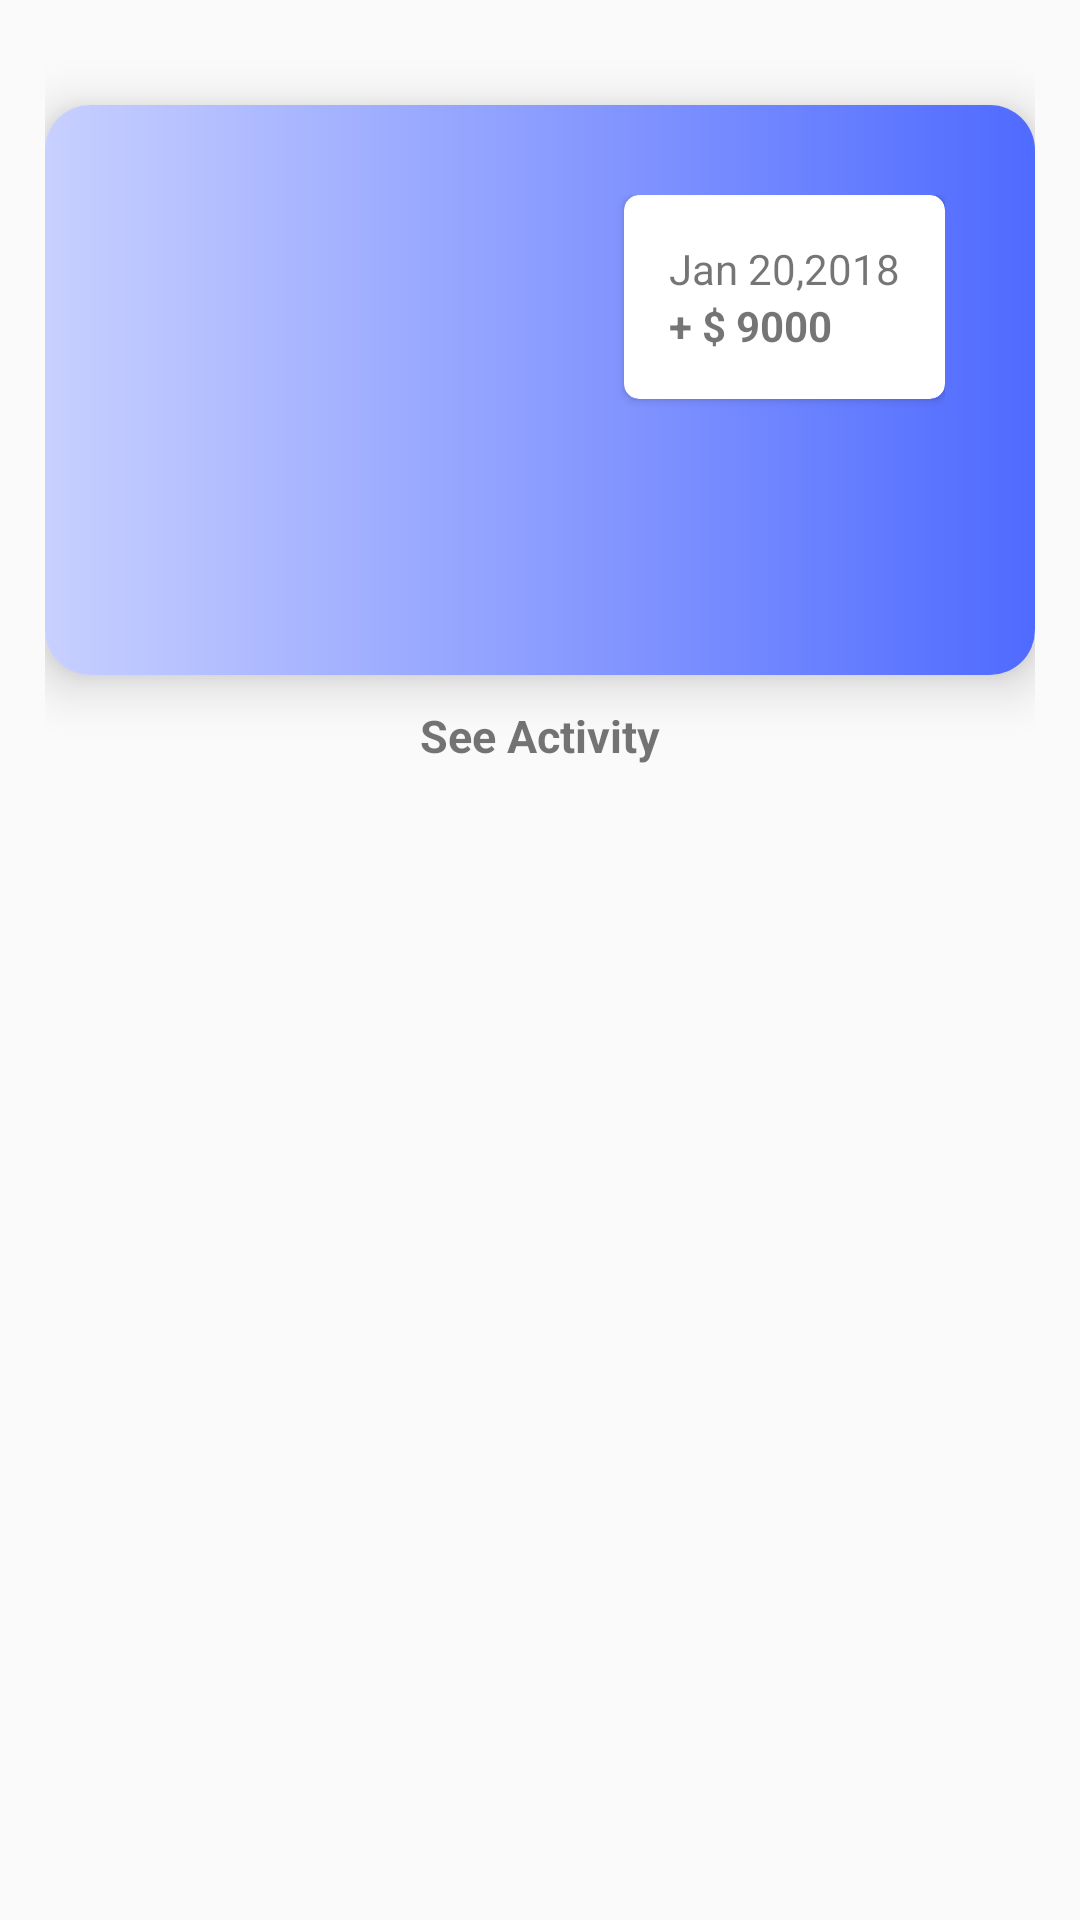

Produce the Android XML layout that renders to this screen, including the resource entries it uses.
<!-- AndroidManifest.xml: application theme Theme.Project2 -->
<!-- res/layout/activity_screen_three.xml -->
<?xml version="1.0" encoding="utf-8"?>
<LinearLayout xmlns:android="http://schemas.android.com/apk/res/android"
    xmlns:app="http://schemas.android.com/apk/res-auto"
    xmlns:tools="http://schemas.android.com/tools"
    android:layout_width="match_parent"
    android:layout_height="match_parent"
    tools:context=".ScreenThreeActivity"
    android:padding="15dp"
    android:orientation="vertical">

    <androidx.cardview.widget.CardView
        android:id="@+id/cardView4"
        android:layout_width="match_parent"
        android:layout_height="190dp"
        android:layout_marginTop="20dp"
        app:cardElevation="10dp"
        app:cardCornerRadius="15dp"
        android:background="@drawable/custom_card_view3">
        <LinearLayout
            android:layout_width="match_parent"
            android:layout_height="match_parent"
            android:background="@drawable/custom_card_view3"
            android:padding="30dp"
            android:orientation="vertical">
            <androidx.cardview.widget.CardView
                android:layout_width="wrap_content"
                android:layout_height="wrap_content"
                android:layout_gravity="end"
                app:cardCornerRadius="5dp"
                android:elevation="10dp">
                <LinearLayout
                    android:layout_width="wrap_content"
                    android:layout_height="wrap_content"
                    android:orientation="vertical"
                    android:padding="15dp">
                <TextView
                    android:layout_width="wrap_content"
                    android:layout_height="wrap_content"
                    android:text="Jan 20,2018"/>
                <TextView
                    android:layout_width="wrap_content"
                    android:layout_height="wrap_content"
                    android:text="+ $ 9000"
                    android:textStyle="bold"/>
                </LinearLayout>
            </androidx.cardview.widget.CardView>
        </LinearLayout>
    </androidx.cardview.widget.CardView>

    <TextView
        android:id="@+id/textView3"
        android:layout_width="wrap_content"
        android:layout_height="wrap_content"
        android:text="See Activity"
        android:textSize="15sp"
        android:textStyle="bold"
        android:layout_gravity="center"
        android:padding="10dp"/>
    <ListView
        android:layout_width="match_parent"
        android:layout_height="wrap_content"
        android:id="@+id/screenThree_listView"
        android:listSelector="#C8D0FF"/>




</LinearLayout>
<!-- resources referenced by this layout -->
<resources>
  <!-- drawable custom_card_view3 (drawable) -->
  <?xml version="1.0" encoding="utf-8"?>
  <shape xmlns:android="http://schemas.android.com/apk/res/android"
      android:shape="rectangle">
  
      <corners
          android:radius="10dp"/>
      <gradient
          android:startColor="#C8D0FF"
          android:endColor="#4F6AFF"/>
  
  </shape>
  <style name="Theme.Project2" parent="Theme.AppCompat.Light.NoActionBar">
          
          <item name="colorPrimary">@color/purple_500</item>
          <item name="colorPrimaryVariant">@color/purple_700</item>
          <item name="colorOnPrimary">@color/white</item>
          
          <item name="colorSecondary">@color/teal_200</item>
          <item name="colorSecondaryVariant">@color/teal_700</item>
          <item name="colorOnSecondary">@color/black</item>
          
          <item name="android:statusBarColor">?attr/colorPrimaryVariant</item>
          
      </style>
  <!-- not gathered from this repository: default colours our renderer supplied (Android Studio template values) -->
  <color name="purple_500">#FF6200EE</color>
  <color name="purple_700">#FF3700B3</color>
  <color name="teal_200">#FF03DAC5</color>
  <color name="teal_700">#FF018786</color>
  <color name="black">#FF000000</color>
  <color name="white">#FFFFFFFF</color>
</resources>
